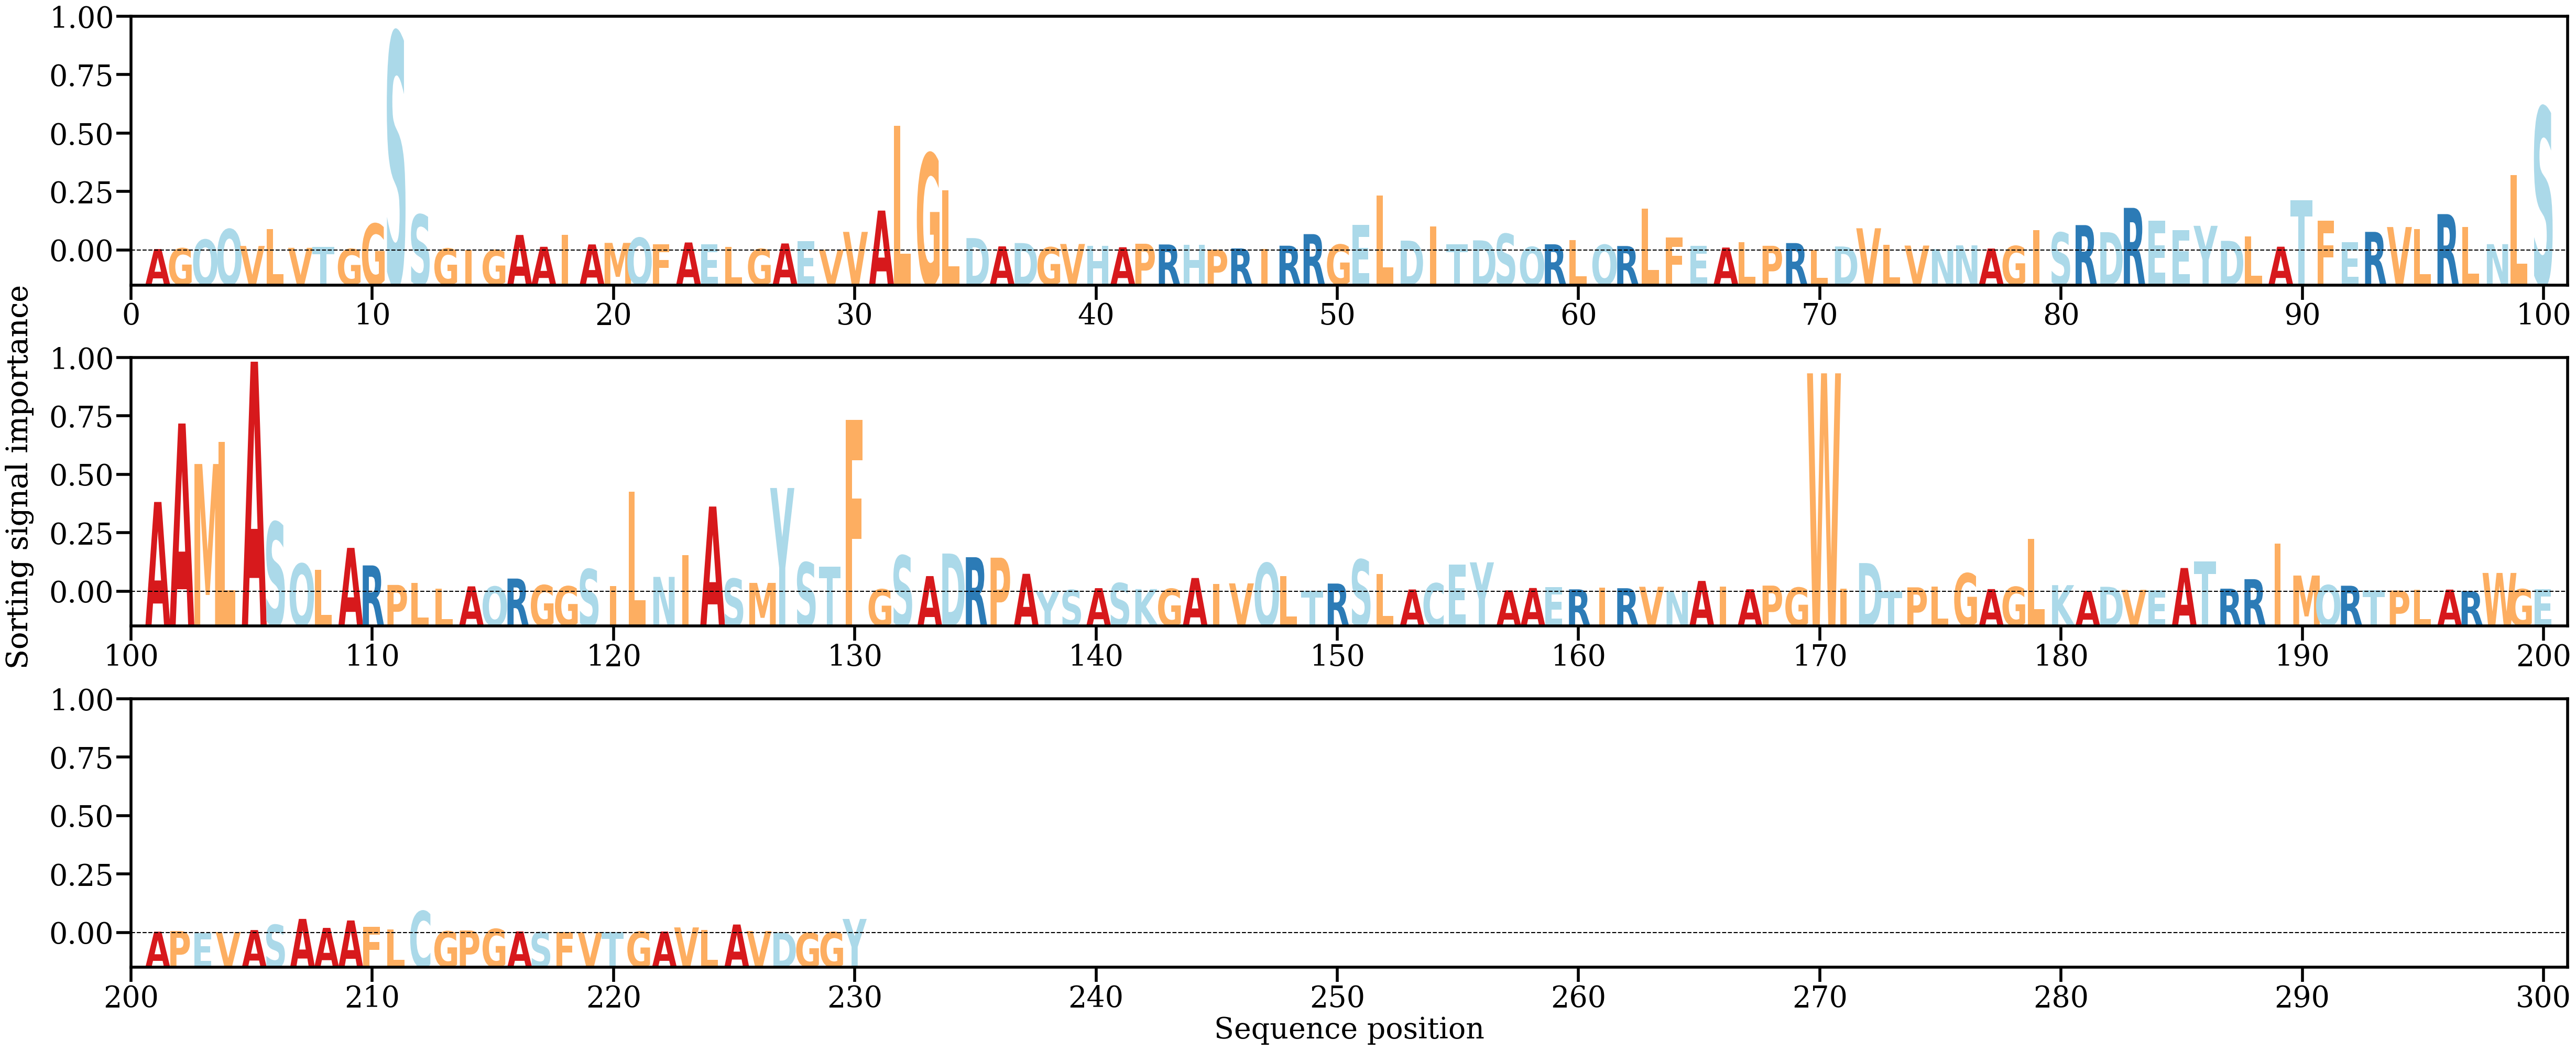

Source data for this figure (header and first rows):
AA, Alpha
A, [0.00037935]
G, [0.00053499]
Q, [0.00239054]
Q, [0.00462963]
V, [0.00104601]
L, [0.00459687]
V, [0.00064112]
T, [0.00079634]
G, [0.00039758]
G, [0.00579468]
S, [0.04660579]
S, [0.00772561]
G, [0.0004909]
I, [0.00021159]
G, [0.00017753]
A, [0.0033938]
A, [0.00086258]
I, [0.00337824]
A, [0.00136879]
M, [0.00169989]
Q, [0.00279061]
F, [0.00135676]
A, [0.00178597]
E, [0.00136805]
L, [0.00084326]
G, [0.00039915]
A, [0.00157659]
E, [0.00208123]
V, [0.0002528]
V, [0.00405254]
A, [0.00860485]
L, [0.02668826]
G, [0.02079033]
L, [0.0129198]
D, [0.00272135]
A, [0.00095421]
D, [0.00166378]
G, [0.0007611]
V, [0.00146522]
H, [0.00102271]
A, [0.00076653]
P, [0.00151675]
R, [0.00136006]
H, [0.00129712]
P, [0.0002688]
R, [0.0005176]
I, [0.00037308]
R, [0.00109389]
R, [0.00357036]
G, [0.0013338]
E, [0.00551581]
L, [0.01185279]
D, [0.00218703]
I, [0.00524357]
T, [0.00143702]
D, [0.0022405]
S, [0.00362997]
Q, [0.00083146]
R, [0.00139802]
L, [0.00227592]
... 170 more rows
